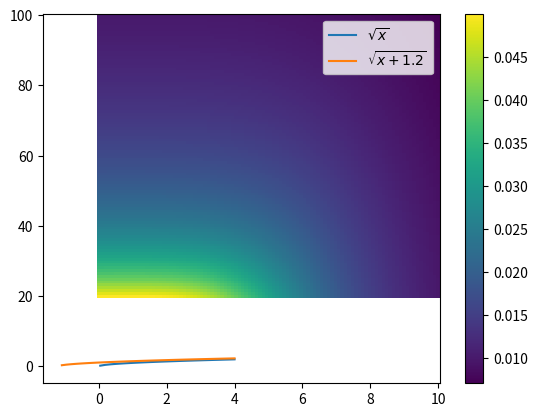

The script that saved this image:
""" [redacted]
"""
import numpy as np
import matplotlib.pyplot as plt

# Oppgave 0 -- Dersom du ønsker litt mer trening på det aller enkleste #######
# Du får her to lister: python_list, som er en vanlig liste, og numpy_array,
# som er en numpy array.
python_list = [1,2,3,10]
numpy_array = np.array(python_list)

# a)
# Skriv ut hvert element i lista multiplisert med to, først med python-lista og så med numpy array.
# Løsningen med numpy array skal ikke bruke for-løkke.
for i in python_list:
    print(i*2)

print(numpy_array*2)

# b)
# Bruk np.linspace til å lage en liste med 20 punkter mellom 0 og 1
linearly_spaced_points = np.linspace(0, 1, 20)

# c)
# Bruk np.arange til å lage en liste med punkter mellom 0 og 3.14, som har avstand 0.21
points_with_given_distance = np.arange(0, 3.14, 0.21)


# Oppgave 1 -- The basics ####################################################
# a) Lag en numpy array med 100 tall mellom -10 og 4
x1 = np.linspace(-10, 4, 100)

# b) Lag en numpy array med kvadratroten av alle tallene i lista fra oppgave a) (hint: np.sqrt)
x2 = np.sqrt(x1)

# c) Lag en numpy array med kvadratroten av alle tallen i lista fra oppgave a, men legg til 1.2 til hvert tall. F.eks., dersom tallet fra a) er 1, skal det korresponderende tallet i denne lista være (1+1.2)^0.5. (hint: np.sqrt)
x3 = np.sqrt(x1 + 1.2)



# Oppgave 2 -- Plotting ######################################################
# a) Plot f(x) = sqrt(x) for x mellom -10 og 4 (altså tallene fra oppgave 1)
plt.plot(x1, x2, label="$\sqrt{x}$")
##plt.legend()
##plt.show()

# b) I samme figur som i oppgave a), plot også g(x) = sqrt(x + 1.2). Husk å ha med legend.
plt.plot(x1, x3, label="$\sqrt{x+1.2}$")
plt.legend()
plt.show()

# Oppgave 3 -- Matriser ######################################################
data = np.arange(1,21).reshape(10,2)
# data har nå ti rader og to kolonner.
# Hent ut, ved å bruke slicing, andre kolonne
# av data (dette skal være en array som begynner med 2).
first_col = data[:, 1]  # "all rows, index 1 column"

# Oppgave 4 -- Stepping it up ################################################
# Vi skal nå gjøre det litt mer komplisert.
# La oss se på
# f(x,y) = 1/sqrt( (x^2 - 1)^2 + y^2).
# Vi ønsker å finne ut av hvordan denne funksjonen
# ser ut for ulike x og y.
# Vi kunne ha skrevet en dobbelt for-løkke, men det
# kan ta veldig lang tid å kjøre når x- og y-listene
# blir lange. Vi ønsker derfor å regne ut dette ved
# hjelp av NumPy og meshgrid.
# Lag en to-dimensjonal liste som er f(x,y) for
# x mellom 0 og 10, og y er mellom 20 og 100.

def f(x,y):
    return 1/np.sqrt((x**2-1)**2 + y**2)

x = np.linspace(0, 10, 100)
y = np.linspace(20, 100, 100)
xx,yy = np.meshgrid(x,y)
output = f(xx,yy)

# Oppgave 5 -- Plotting i 2D #################################################
# Plot f(x,y) fra forrige oppgave som et heatmap (pcolormesh).
# Husk å ha med en colorbar
plt.pcolormesh(xx,yy,output)
plt.colorbar()
plt.show()
